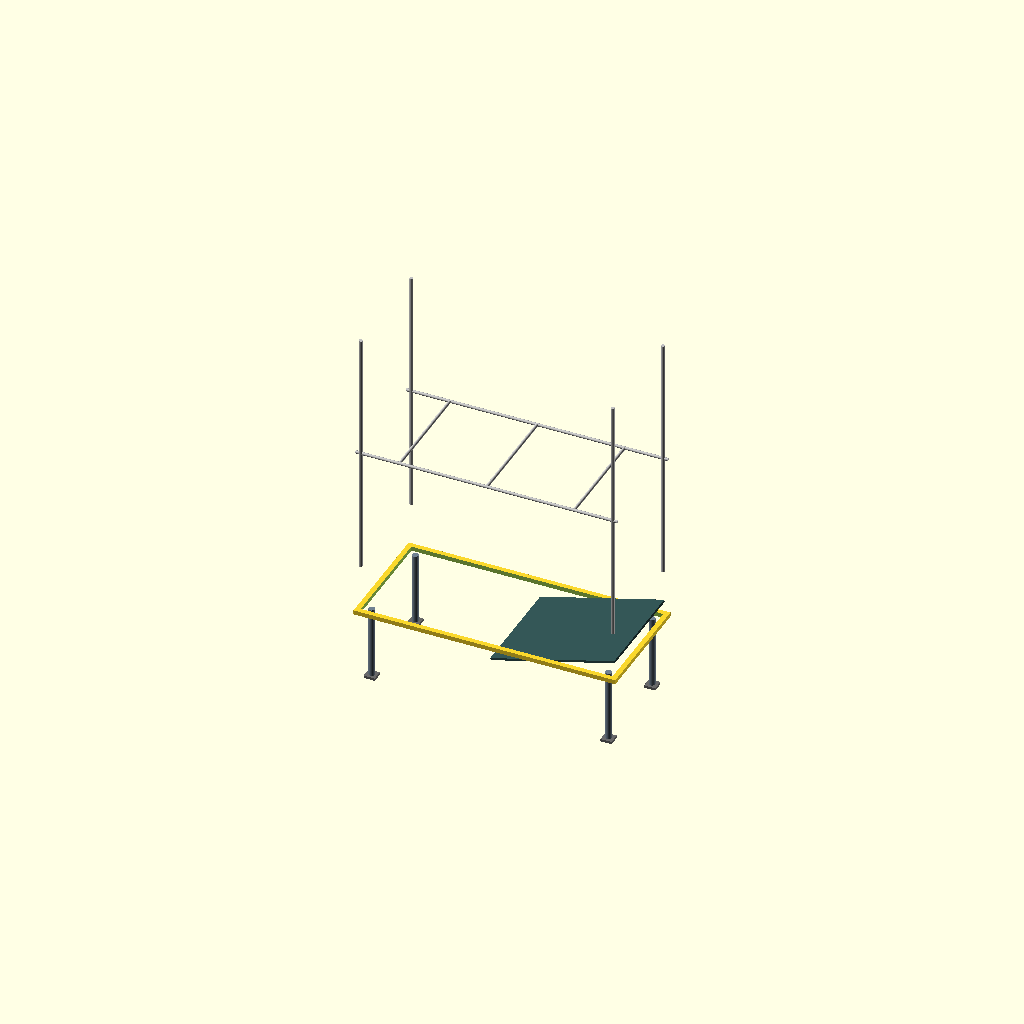
Cell 1 — every parameter at its default value.
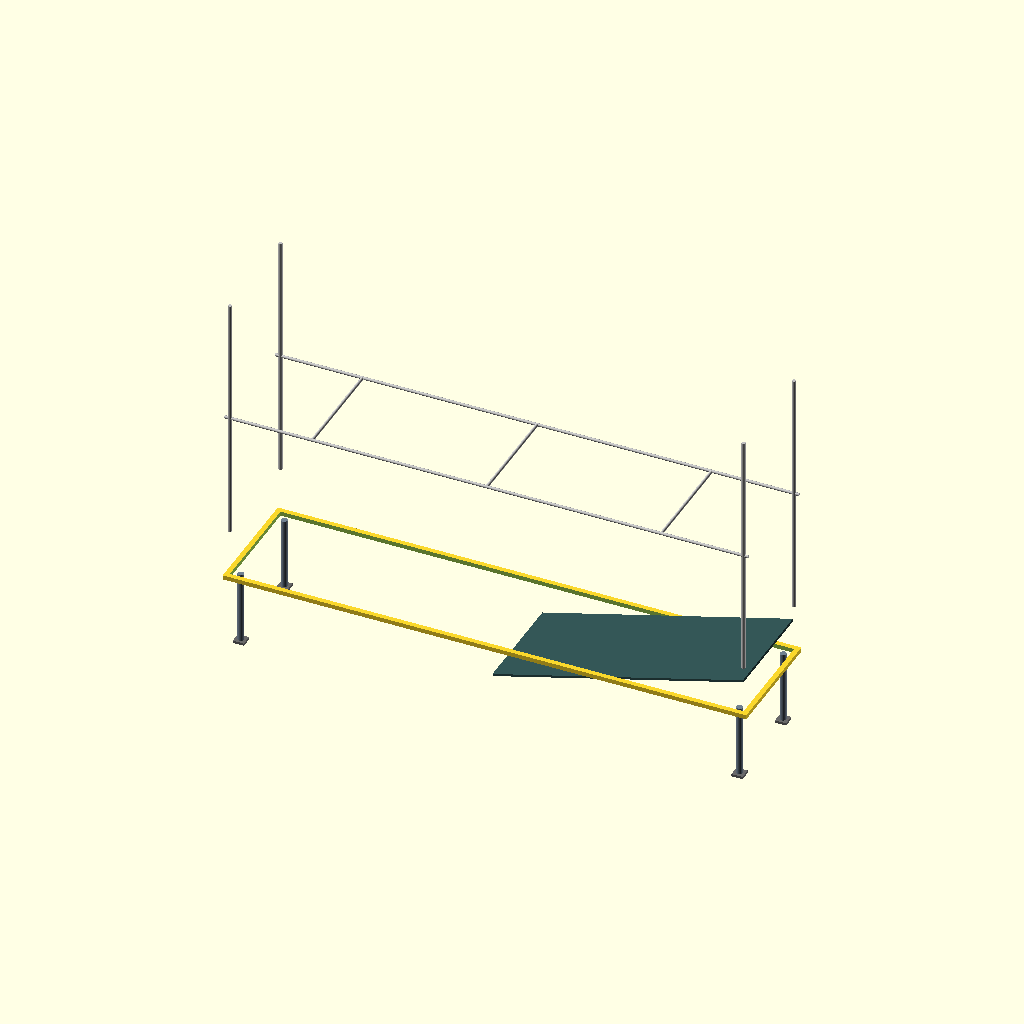
Cell 2: bed_length = 4200 (everything else at default).
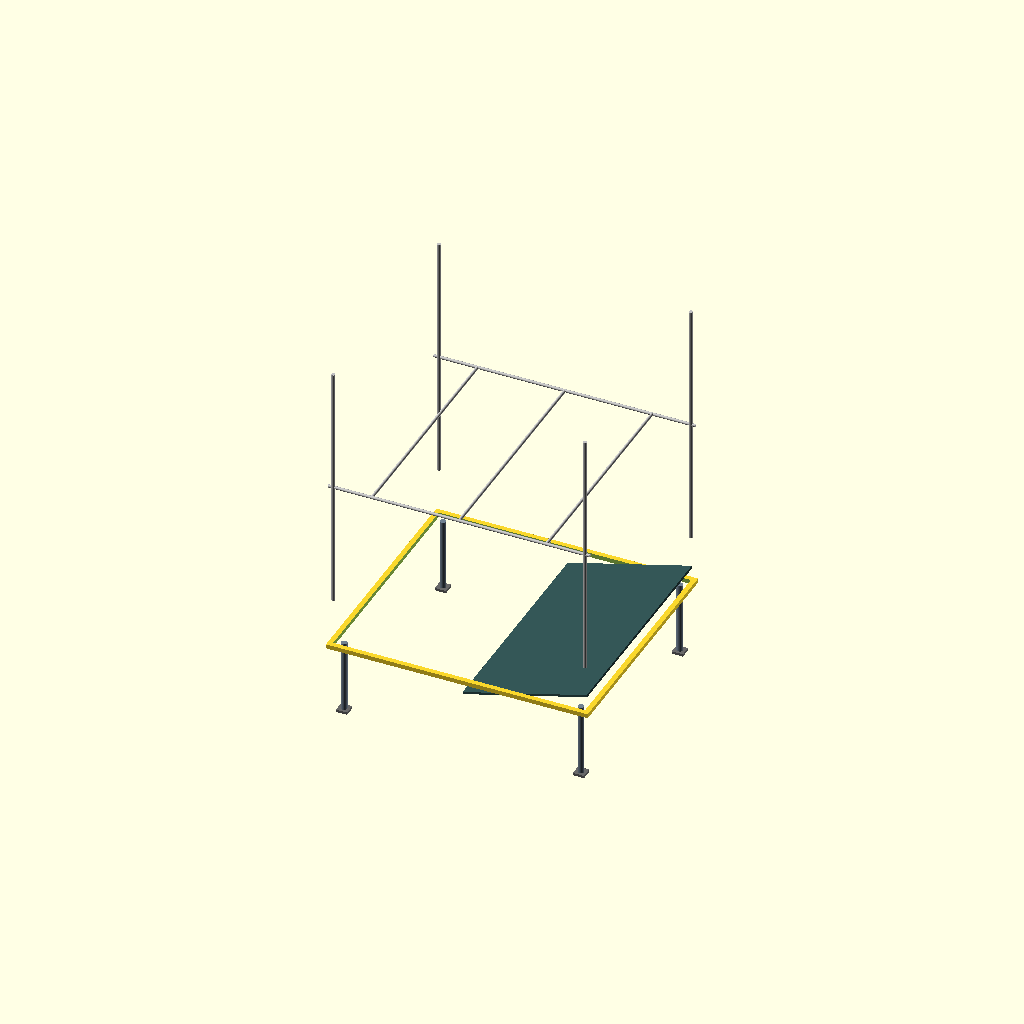
Cell 3 — bed_width set to 1900, the other parameters unchanged.
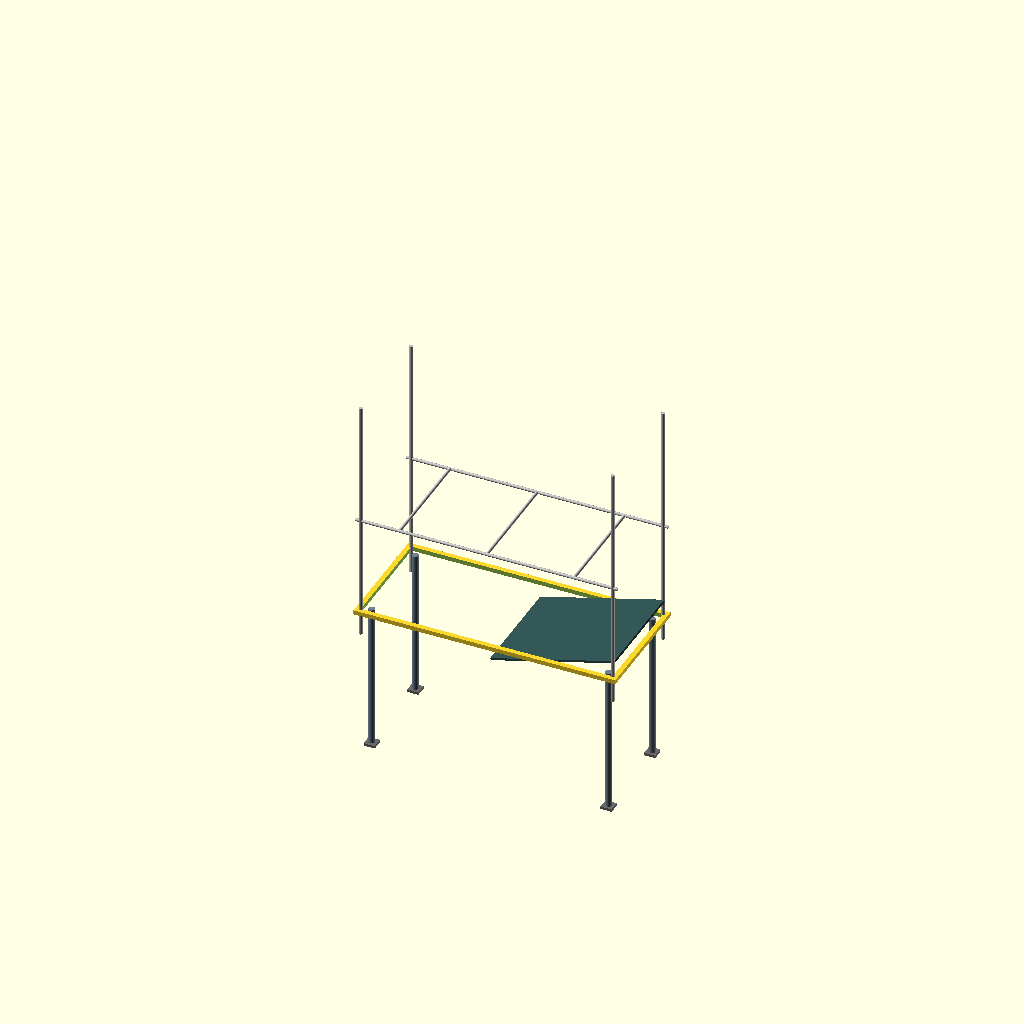
Cell 4: the same model with frame_height = 1200.
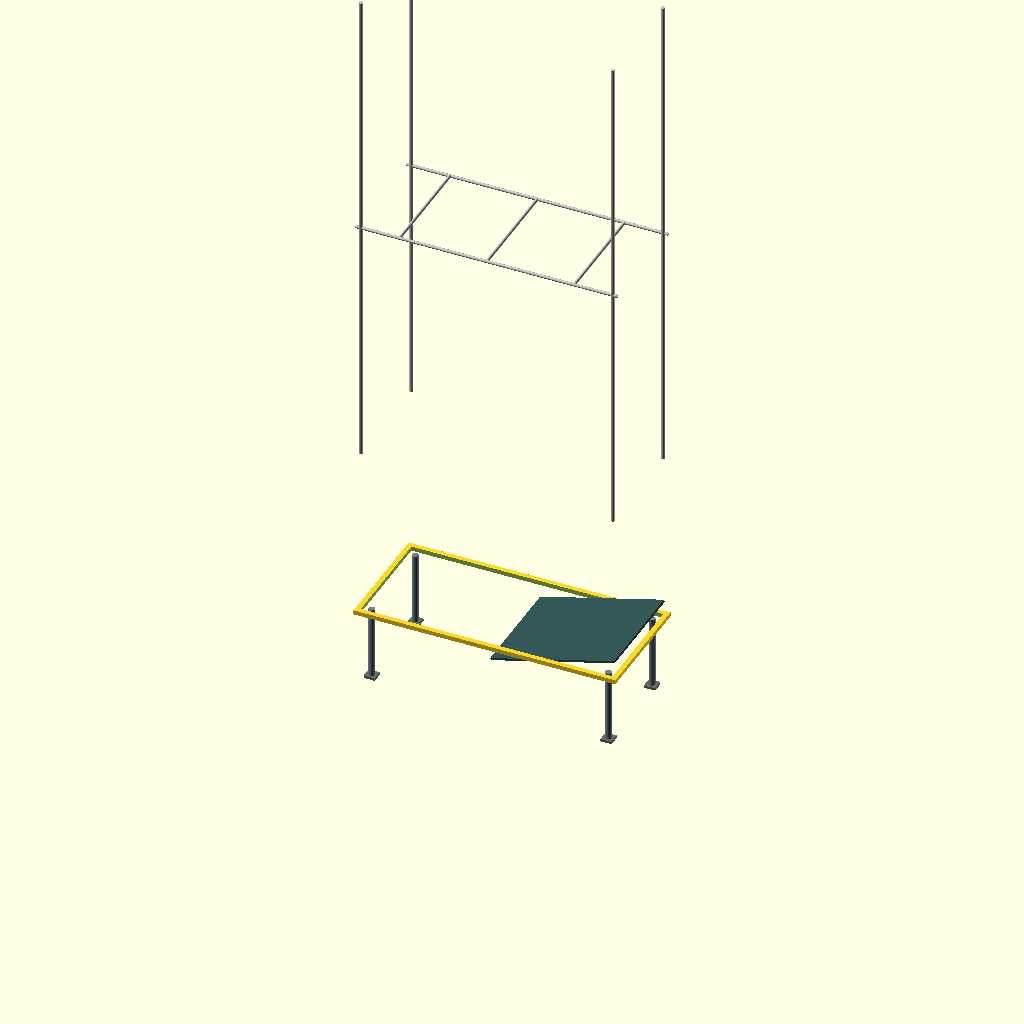
Cell 5: the same model with traction_height = 4000.
One fixed orthographic camera (rotation 55°, 0°, 25°; colour scheme Cornfield) for every cell.
The OpenSCAD source (src/fracture_bed.scad):
// Parametric Naval Orthopedic Fracture Bed Framework
// Designed for USS Iowa (BB-61) and Hospital Ship Ward Integration

$fn = 48;

// Structural Dimensions (in millimeters)
bed_length      = 2100.0;
bed_width       = 950.0;
frame_height    = 600.0;
traction_height = 2000.0;
rail_thickness  = 35.0;

module main_bed_chassis() {
    // Heavy steel frame rails designed for deck welding or high-load tie-downs
    difference() {
        // Outer perimeter box
        cube([bed_length, bed_width, rail_thickness], center = true);
        // Core cutout for spring/mesh canvas integration
        cube([bed_length - 80, bed_width - 80, rail_thickness + 2], center = true);
    }
    
    // Segmented Backrest (Articulating Component)
    translate([bed_length/4, 0, rail_thickness/4])
        rotate([0, -15, 0]) // 15-degree incline for high-fracture stabilization
        color("darkslategray") cube([bed_length/2 - 20, bed_width - 90, rail_thickness/2], center = true);
}

module overhead_traction_rigging() {
    // Overhead Balfour/Bohler-style fracture suspension framework
    color("silver") {
        // Vertical corner support stanchions
        translate([ bed_length/2 - 40,  bed_width/2 - 40, traction_height/2 - frame_height]) cylinder(r=15, h=traction_height);
        translate([ bed_length/2 - 40, -bed_width/2 + 40, traction_height/2 - frame_height]) cylinder(r=15, h=traction_height);
        translate([-bed_length/2 + 40,  bed_width/2 - 40, traction_height/2 - frame_height]) cylinder(r=15, h=traction_height);
        translate([-bed_length/2 + 40, -bed_width/2 + 40, traction_height/2 - frame_height]) cylinder(r=15, h=traction_height);
        
        // Longitudinal overhead slider bars
        translate([0,  bed_width/2 - 40, traction_height - frame_height]) rotate([0, 90, 0]) cylinder(r=12, h=bed_length, center=true);
        translate([0, -bed_width/2 + 40, traction_height - frame_height]) rotate([0, 90, 0]) cylinder(r=12, h=bed_length, center=true);
        
        // Transverse pulley mounting bars
        for (offset = [-bed_length/3, 0, bed_length/3]) {
            translate([offset, 0, traction_height - frame_height]) rotate([90, 0, 0]) cylinder(r=12, h=bed_width - 80, center=true);
        }
    }
}

module support_legs_and_deck_mounts() {
    // Shock-absorbing support assembly to mitigate blast forces through the ship deck
    leg_positions = [
        [ bed_length/2 - 100,  bed_width/2 - 100],
        [ bed_length/2 - 100, -bed_width/2 + 100],
        [-bed_length/2 + 100,  bed_width/2 - 100],
        [-bed_length/2 + 100, -bed_width/2 + 100]
    ];
    
    for(pos = leg_positions) {
        translate([pos[0], pos[1], -frame_height/2]) {
            // Main Leg Stanchion
            color("slategrey") cylinder(r=25, h=frame_height, center=true);
            // Deck Flange Mounting Block
            translate([0, 0, -frame_height/2 + 10])
                color("dimgray") cube([90, 90, 20], center=true);
        }
    }
}

// Global Scene Matrix Integration
union() {
    translate([0, 0, 0]) main_bed_chassis();
    overhead_traction_rigging();
    support_legs_and_deck_mounts();
}
Parameter table extracted from the source (name, type, default, range or options):
bed_length: number, default 2100
bed_width: number, default 950
frame_height: number, default 600
traction_height: number, default 2000
rail_thickness: number, default 35
